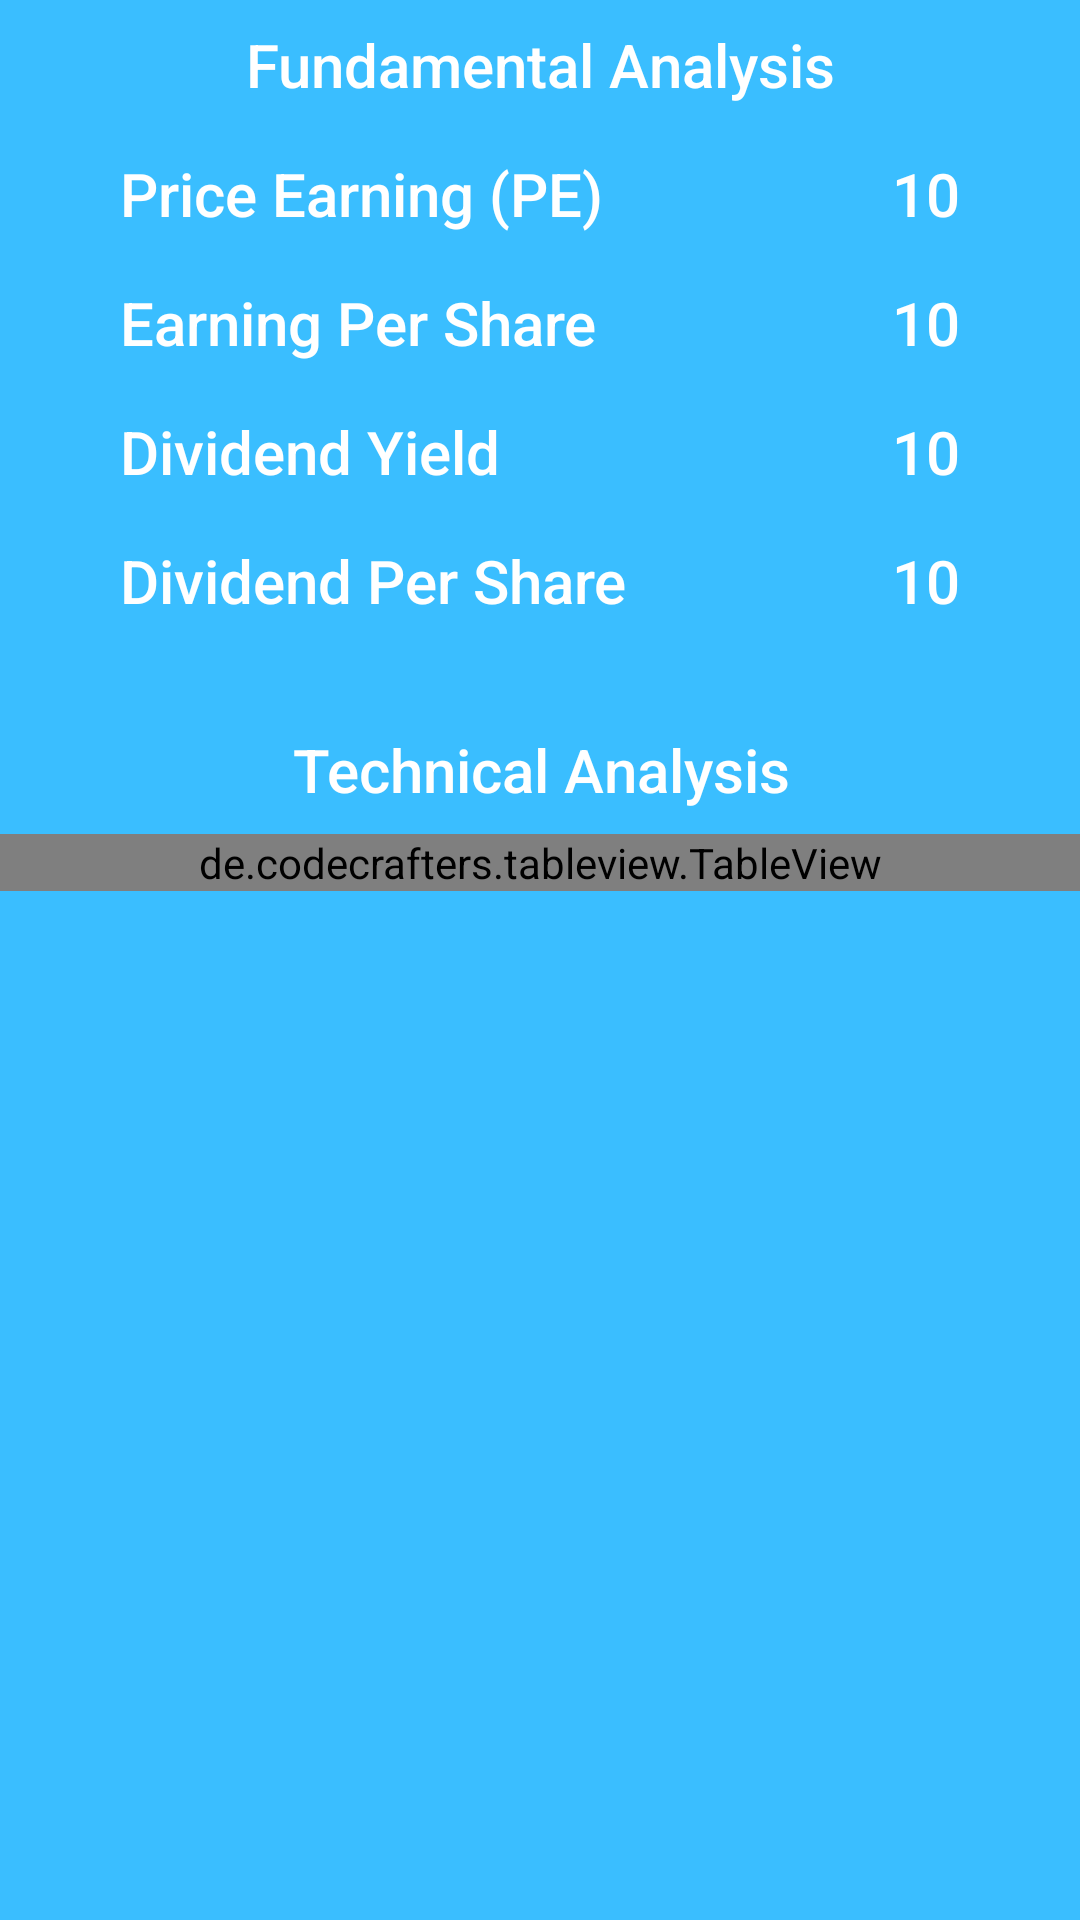

Produce the Android XML layout that renders to this screen, including the resource entries it uses.
<!-- AndroidManifest.xml: application theme AppTheme.NoActionBar -->
<!-- res/layout/add_ana_read_content.xml -->
<?xml version="1.0" encoding="utf-8"?>
<android.support.constraint.ConstraintLayout xmlns:android="http://schemas.android.com/apk/res/android"
    xmlns:app="http://schemas.android.com/apk/res-auto"
    xmlns:tools="http://schemas.android.com/tools"
    android:id="@+id/ana_card_read_content"
    android:layout_width="match_parent"
    android:layout_height="match_parent"
    android:background="@color/colorMidBlue"
    app:layout_behavior="@string/appbar_scrolling_view_behavior"
    app:layout_constraintLeft_toLeftOf="parent"
    app:layout_constraintTop_toTopOf="parent"
    tools:context=".activity.AddCardActivity"
    tools:showIn="@layout/add_ana_read_precontent">


    <TextView
        android:id="@+id/textViewAnaDPS2"
        android:layout_width="wrap_content"
        android:layout_height="wrap_content"
        android:layout_marginEnd="40dp"
        android:layout_marginTop="16dp"
        android:text="10"
        android:textAppearance="@android:style/TextAppearance.Material.Title"
        android:textColor="@color/colorWhite"
        app:layout_constraintEnd_toEndOf="parent"
        app:layout_constraintTop_toBottomOf="@+id/textViewAnaDY2" />

    <TextView
        android:id="@+id/textViewAnaDY2"
        android:layout_width="wrap_content"
        android:layout_height="wrap_content"
        android:layout_marginEnd="40dp"
        android:layout_marginTop="16dp"
        android:text="10"
        android:textAppearance="@android:style/TextAppearance.Material.Title"
        android:textColor="@color/colorWhite"
        app:layout_constraintEnd_toEndOf="parent"
        app:layout_constraintTop_toBottomOf="@+id/textViewAnaEPS2" />

    <TextView
        android:id="@+id/textViewAnaEPS2"
        android:layout_width="wrap_content"
        android:layout_height="wrap_content"
        android:layout_marginEnd="40dp"
        android:layout_marginTop="16dp"
        android:text="10"
        android:textAppearance="@android:style/TextAppearance.Material.Title"
        android:textColor="@color/colorWhite"
        app:layout_constraintEnd_toEndOf="parent"
        app:layout_constraintTop_toBottomOf="@+id/textViewAnaPE2" />

    <TextView
        android:id="@+id/textViewAnaPE2"
        android:layout_width="wrap_content"
        android:layout_height="wrap_content"
        android:layout_marginEnd="40dp"
        android:layout_marginTop="16dp"
        android:text="10"
        android:textAppearance="@android:style/TextAppearance.Material.Title"
        android:textColor="@color/colorWhite"
        app:layout_constraintEnd_toEndOf="parent"
        app:layout_constraintTop_toBottomOf="@+id/textViewAnaFund" />

    <de.codecrafters.tableview.TableView
        android:id="@+id/tableViewAnaTechTable"
        android:layout_width="match_parent"
        android:layout_height="wrap_content"
        android:layout_marginTop="8dp"
        app:layout_constraintTop_toBottomOf="@+id/textViewAnaTech"
        tools:layout_editor_absoluteX="0dp" />

    <TextView
        android:id="@+id/textViewAnaTech"
        android:layout_width="wrap_content"
        android:layout_height="wrap_content"
        android:layout_marginEnd="8dp"
        android:layout_marginStart="8dp"
        android:layout_marginTop="36dp"
        android:text="Technical Analysis"
        android:textAppearance="@android:style/TextAppearance.Material.Title"
        android:textColor="@color/colorWhite"
        app:layout_constraintEnd_toEndOf="parent"
        app:layout_constraintHorizontal_bias="0.502"
        app:layout_constraintStart_toStartOf="parent"
        app:layout_constraintTop_toBottomOf="@+id/textViewAnaDPS" />

    <TextView
        android:id="@+id/textViewAnaPE"
        android:layout_width="wrap_content"
        android:layout_height="wrap_content"
        android:layout_marginStart="40dp"
        android:layout_marginTop="16dp"
        android:text="Price Earning (PE)"
        android:textAppearance="@android:style/TextAppearance.Material.Title"
        android:textColor="@color/colorWhite"
        app:layout_constraintStart_toStartOf="parent"
        app:layout_constraintTop_toBottomOf="@+id/textViewAnaFund" />

    <TextView
        android:id="@+id/textViewAnaFund"
        android:layout_width="wrap_content"
        android:layout_height="wrap_content"
        android:layout_marginEnd="8dp"
        android:layout_marginStart="8dp"
        android:layout_marginTop="8dp"
        android:text="Fundamental Analysis"
        android:textAppearance="@android:style/TextAppearance.Material.Title"
        android:textColor="@color/colorWhite"
        app:layout_constraintEnd_toEndOf="parent"
        app:layout_constraintStart_toStartOf="parent"
        app:layout_constraintTop_toTopOf="parent" />

    <TextView
        android:id="@+id/textViewAnaEPS"
        android:layout_width="wrap_content"
        android:layout_height="wrap_content"
        android:layout_marginStart="40dp"
        android:layout_marginTop="16dp"
        android:text="Earning Per Share"
        android:textAppearance="@android:style/TextAppearance.Material.Title"
        android:textColor="@color/colorWhite"
        app:layout_constraintStart_toStartOf="parent"
        app:layout_constraintTop_toBottomOf="@+id/textViewAnaPE" />

    <TextView
        android:id="@+id/textViewAnaDY"
        android:layout_width="wrap_content"
        android:layout_height="wrap_content"
        android:layout_marginStart="40dp"
        android:layout_marginTop="16dp"
        android:text="Dividend Yield "
        android:textAppearance="@android:style/TextAppearance.Material.Title"
        android:textColor="@color/colorWhite"
        app:layout_constraintStart_toStartOf="parent"
        app:layout_constraintTop_toBottomOf="@+id/textViewAnaEPS" />

    <TextView
        android:id="@+id/textViewAnaDPS"
        android:layout_width="wrap_content"
        android:layout_height="wrap_content"
        android:layout_marginStart="40dp"
        android:layout_marginTop="16dp"
        android:text="Dividend Per Share"
        android:textAppearance="@android:style/TextAppearance.Material.Title"
        android:textColor="@color/colorWhite"
        app:layout_constraintStart_toStartOf="parent"
        app:layout_constraintTop_toBottomOf="@+id/textViewAnaDY" />


</android.support.constraint.ConstraintLayout>
<!-- res/layout/add_ana_read_precontent.xml (included above) -->
<?xml version="1.0" encoding="utf-8"?>
<LinearLayout android:layout_width="match_parent"
    android:layout_height="match_parent"
    android:orientation="vertical"
    xmlns:android="http://schemas.android.com/apk/res/android">

    <ScrollView
        android:layout_width="match_parent"
        android:layout_height="match_parent"
        android:fillViewport="true">

        <LinearLayout
            android:layout_width="match_parent"
            android:layout_height="wrap_content"
            android:orientation="vertical">

            <include layout="@layout/add_ana_read_content" />

        </LinearLayout>

    </ScrollView>


</LinearLayout>
<!-- resources referenced by this layout -->
<resources>
  <color name="colorMidBlue">#3abeff</color>
  <color name="colorWhite">#ffffff</color>
  <style name="AppTheme.NoActionBar">
          <item name="windowActionBar">false</item>
          <item name="windowNoTitle">true</item>
      </style>
</resources>
